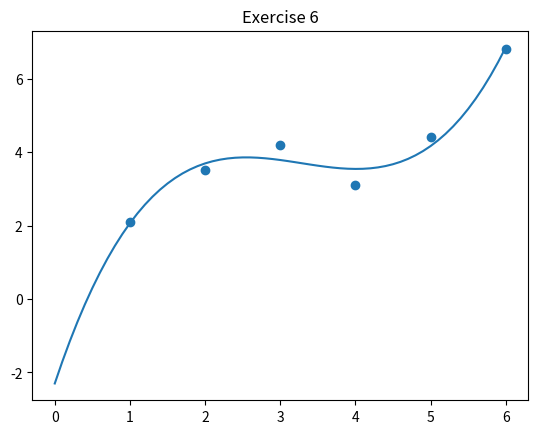

Recreate this plot in Python.
#bai 6

import numpy as np 
import sympy as sp
import matplotlib.pyplot as plt 

A = np.array([
    [1, 1, 1, 1],
    [8, 4, 2, 1],
    [27, 9, 3, 1],
    [4**3, 16, 4, 1],
    [5**3, 25, 5, 1],
    [6**3, 6**2, 6, 1]
])

b = np.array([2.1, 3.5, 4.2, 3.1, 4.4, 6.8]).T

res = np.linalg.lstsq(A, b, rcond = None)[0]

res1 = round(res[0], 5)
res2 = round(res[1], 5)
res3 = round(res[2], 5)
res4 = round(res[3], 5)

print("res[1] =", res1)
print("res[2] =", res2)
print("res[3] =", res3)
print("res[4] =", res4)

y = lambda x: res1*x**3 + res2*x**2 + res3*x + res4

x_arr = np.arange(0, 6.1, 0.1)
y_arr = list(map(y, x_arr))

plt.scatter([1, 2, 3, 4, 5, 6], b)
plt.plot(x_arr, y_arr)
plt.title("Exercise 6")
plt.show()
